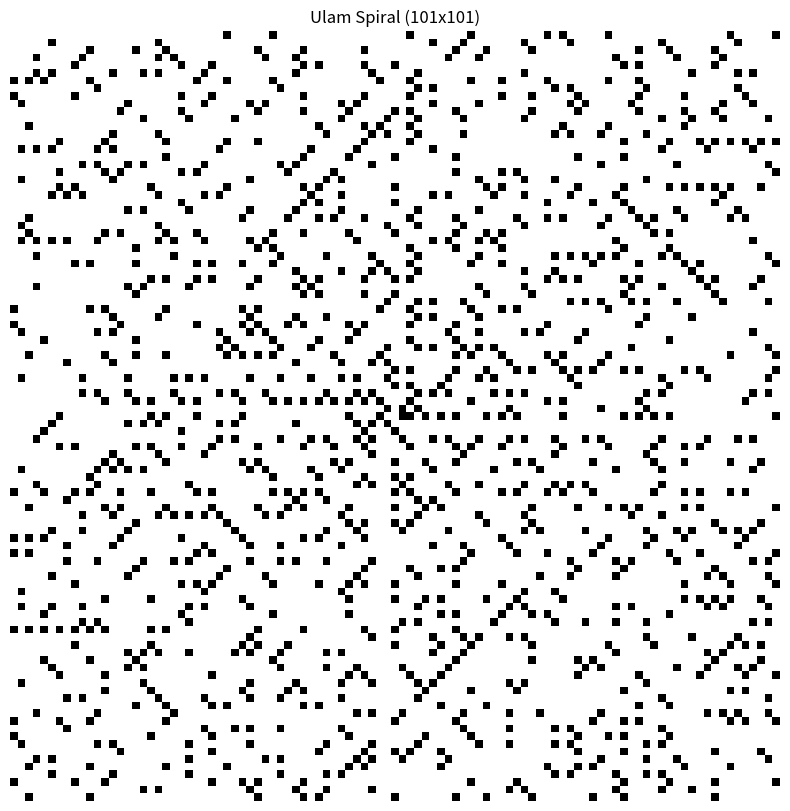

This figure's Python source:
"""Ulam Spiral generator.

Modernized version featuring:
  * Pure functions for sieve + spiral construction
  * Dataclass-style configuration (using a lightweight class for Python <3.10 compatibility in simple scripts)
  * Argparse driven CLI (no interactive input for automation friendliness)
  * Optional JSON metadata output (--json)
  * Save image to file (--save) and/or suppress window (--no-show)
  * Adjustable colormap (--cmap) and figure size (--figsize)

Example usages:
  python ulam.py --size 101
  python ulam.py -s 301 --cmap viridis --save ulam_301.png --no-show --json
  python ulam.py -s 201 --json

Notes:
  * The canonical Ulam spiral places 1 at the center, then enumerates integers
    by moving right, up, left, left, down, down, right, right, right, up, up, up ...
    (spiral arms: step lengths repeating twice and incrementing: 1,1,2,2,3,3,...)
  * Primes trace striking diagonal and radial patterns, hinting at underlying
    structure in their distribution.
  * For even ``size`` values the starting coordinate is nudged inward to
    ``size//2 - 1`` so the spiral begins inside the central 2×2 block rather
    than stepping out of bounds immediately.
"""

from __future__ import annotations

import argparse
import json
import math
import sys
from dataclasses import dataclass
from typing import List, Optional, Tuple

import numpy as np

try:  # Matplotlib is optional for JSON / data-only usage

    HAVE_MPL = True
except Exception:  # pragma: no cover - fallback when matplotlib absent
    HAVE_MPL = False


# ------------------------------ Core Algorithms ------------------------------ #


def sieve_of_eratosthenes(n: int) -> np.ndarray:
    """Return boolean array ``is_prime`` of length n+1 using a classic sieve.

    Complexity: O(n log log n). For modest sizes (<= 5e6) this is fast in pure NumPy.
    """
    if n < 1:
        return np.zeros(n + 1, dtype=bool)
    primes = np.ones(n + 1, dtype=bool)
    primes[:2] = False
    limit = int(math.isqrt(n))
    for p in range(2, limit + 1):
        if primes[p]:
            # Start eliminating from p*p; prior composites already handled.
            primes[p * p : n + 1 : p] = False
    return primes


def generate_ulam_spiral(size: int) -> np.ndarray:
    """Generate a square ``size x size`` binary array for the Ulam spiral.

    ``1`` indicates a prime number, ``0`` otherwise. The integer 1 (center) is
    not prime so center may be zero if size > 1.
    """
    if size < 1:
        raise ValueError("size must be >= 1")
    limit = size * size
    primes = sieve_of_eratosthenes(limit)

    grid = np.zeros((size, size), dtype=np.uint8)

    # Start at the center; even sizes offset into the central 2x2 block
    center = size // 2
    if size % 2 == 0:
        center -= 1
    x = y = center
    # Spiral parameters
    directions: List[Tuple[int, int]] = [(1, 0), (0, -1), (-1, 0), (0, 1)]  # R, U, L, D
    dir_index = 0
    step_length = 1
    steps_taken_at_length = 0

    for n in range(1, limit + 1):
        if primes[n]:
            if 0 <= y < size and 0 <= x < size:
                grid[y, x] = 1
        # Move to next cell in spiral unless done
        if n == limit:
            break
        dx, dy = directions[dir_index]
        x += dx
        y += dy
        step_length -= 0  # (kept for clarity; no change here)
        steps_taken_at_length += 1
        # After completing 'current step length' in a direction, rotate direction
        if steps_taken_at_length == step_length:
            dir_index = (dir_index + 1) % 4
            steps_taken_at_length = 0
            # Every two direction changes increase the segment length
            if dir_index % 2 == 0:
                step_length += 1
    return grid


# ------------------------------ Configuration ------------------------------ #


@dataclass(slots=True)
class SpiralConfig:
    size: int = 101
    cmap: str = "binary"
    figsize: float = 10.0
    save: Optional[str] = None
    json_out: bool = False
    show: bool = True

    def validate(self) -> None:
        if self.size < 1:
            raise ValueError("size must be positive")
        if self.figsize <= 0:
            raise ValueError("figsize must be > 0")


# ------------------------------ Plotting Helper ------------------------------ #


def plot_ulam(grid: np.ndarray, cfg: SpiralConfig) -> None:
    if not HAVE_MPL:
        raise RuntimeError("matplotlib not available; cannot plot (install matplotlib)")
    import matplotlib.pyplot as plt  # local import for clarity

    fig, ax = plt.subplots(figsize=(cfg.figsize, cfg.figsize))
    ax.imshow(grid, cmap=cfg.cmap, interpolation="nearest")
    ax.set_title(f"Ulam Spiral ({cfg.size}x{cfg.size})")
    ax.axis("off")
    if cfg.save:
        fig.savefig(cfg.save, dpi=150, bbox_inches="tight")
    if cfg.show:
        plt.show()
    else:  # Close to free memory in batch contexts
        plt.close(fig)


# ------------------------------ CLI / Main ------------------------------ #


def build_arg_parser() -> argparse.ArgumentParser:
    p = argparse.ArgumentParser(
        description="Generate an Ulam spiral image and/or JSON metadata."
    )
    p.add_argument(
        "-s",
        "--size",
        type=int,
        default=101,
        help="Edge length of spiral (odd recommended, default 101)",
    )
    p.add_argument(
        "--cmap", default="binary", help="Matplotlib colormap (default: binary)"
    )
    p.add_argument(
        "--figsize", type=float, default=10.0, help="Figure size (inches, default 10)"
    )
    p.add_argument(
        "--save",
        metavar="PATH",
        help="Save the generated image to PATH (PNG recommended)",
    )
    p.add_argument(
        "--json", action="store_true", help="Output JSON summary metadata to stdout"
    )
    p.add_argument(
        "--no-show",
        action="store_true",
        help="Do not display the window (useful with --save / --json)",
    )
    return p


def main(argv: Optional[List[str]] = None) -> int:
    parser = build_arg_parser()
    args = parser.parse_args(argv)
    cfg = SpiralConfig(
        size=args.size,
        cmap=args.cmap,
        figsize=args.figsize,
        save=args.save,
        json_out=args.json,
        show=not args.no_show,
    )

    try:
        cfg.validate()
    except ValueError as e:
        parser.error(str(e))

    grid = generate_ulam_spiral(cfg.size)
    prime_count = int(grid.sum())
    limit = cfg.size * cfg.size
    density = prime_count / max(1, limit)

    if cfg.json_out:
        summary = {
            "size": cfg.size,
            "limit": limit,
            "prime_count": prime_count,
            "prime_density": density,
            "cmap": cfg.cmap,
            "saved": bool(cfg.save),
        }
        print(json.dumps(summary, indent=2))

    # Only attempt plotting if user wants visualization
    if cfg.show or cfg.save:
        try:
            plot_ulam(grid, cfg)
        except RuntimeError as e:
            # If plotting requested but MPL not installed, surface clear message
            print(f"Plot skipped: {e}", file=sys.stderr)
            return 1
    return 0


if __name__ == "__main__":  # pragma: no cover - CLI entry
    raise SystemExit(main())
